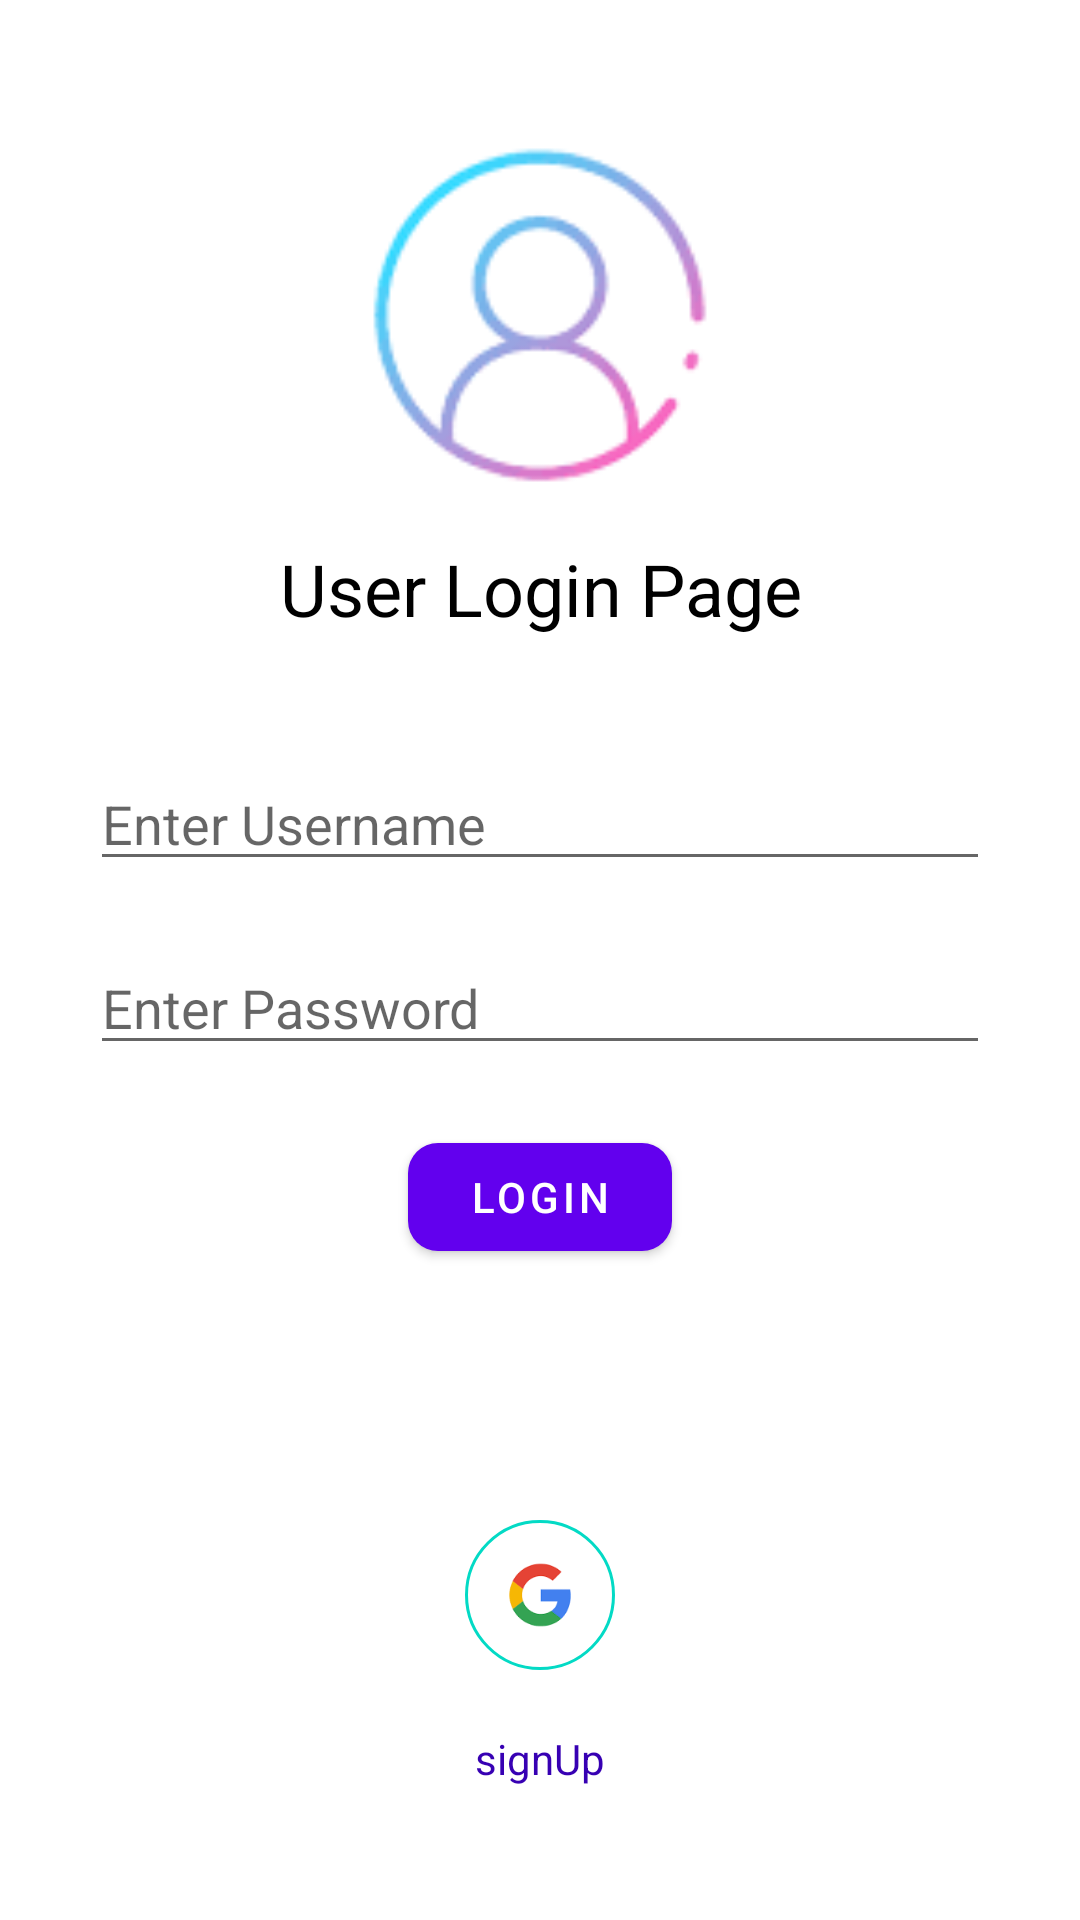

Reconstruct the res/layout file that produces this screen, plus the resources it refers to.
<!-- AndroidManifest.xml: application theme Theme.MyFireBaseProjectWithDb -->
<!-- res/layout/activity_main.xml -->
<?xml version="1.0" encoding="utf-8"?>
<androidx.constraintlayout.widget.ConstraintLayout xmlns:android="http://schemas.android.com/apk/res/android"
    xmlns:app="http://schemas.android.com/apk/res-auto"
    xmlns:tools="http://schemas.android.com/tools"
    android:layout_width="match_parent"
    android:layout_height="match_parent"
    tools:context=".MainActivity">

    <ImageView
        android:id="@+id/imageView"
        android:layout_width="match_parent"
        android:layout_height="150dp"
        android:layout_marginTop="30dp"
        android:src="@drawable/img_1"
        app:layout_constraintTop_toTopOf="parent" />

    <TextView
        android:id="@+id/textView"
        android:layout_width="match_parent"
        android:layout_height="wrap_content"
        android:gravity="center"
        android:text="User Login Page"
        android:textColor="@color/black"
        android:textSize="24sp"
        app:layout_constraintTop_toBottomOf="@+id/imageView" />

    <EditText
        android:id="@+id/mailId"
        android:layout_width="match_parent"
        android:layout_height="wrap_content"
        android:layout_marginHorizontal="30dp"
        android:layout_marginTop="40dp"
        android:hint="Enter Username"
        android:singleLine="true"

        app:layout_constraintTop_toBottomOf="@+id/textView" />


    <EditText
        android:id="@+id/password"
        android:layout_width="match_parent"
        android:layout_height="wrap_content"
        android:layout_marginHorizontal="30dp"
        android:layout_marginTop="20dp"
        android:hint="Enter Password"
        android:singleLine="true"
        app:layout_constraintTop_toBottomOf="@+id/mailId" />


    <com.google.android.material.button.MaterialButton
        android:id="@+id/loginBtn"
        android:layout_width="wrap_content"
        android:layout_height="wrap_content"
        android:layout_marginTop="20dp"
        android:text="login"
        app:cornerRadius="10dp"
        app:layout_constraintEnd_toEndOf="parent"
        app:layout_constraintHorizontal_bias="0.5"
        app:layout_constraintStart_toStartOf="parent"
        app:layout_constraintTop_toBottomOf="@+id/password"
        app:strokeColor="@color/black" />

    <TextView
        android:id="@+id/signUpId"
        android:layout_width="wrap_content"
        android:layout_height="wrap_content"
        android:layout_marginTop="20dp"
        android:text="signUp"
        android:textColor="@color/purple_700"
        app:layout_constraintEnd_toEndOf="parent"
        app:layout_constraintHorizontal_bias="0.5"
        app:layout_constraintStart_toStartOf="parent"

        app:layout_constraintTop_toBottomOf="@+id/linearLayout" />

    <LinearLayout
        android:id="@+id/linearLayout"
        android:layout_width="match_parent"
        android:layout_height="50dp"
        android:layout_marginHorizontal="20dp"
        android:gravity="center_horizontal"
        android:orientation="horizontal"
        app:layout_constraintBottom_toBottomOf="parent"
        app:layout_constraintTop_toBottomOf="@+id/loginBtn"
        tools:layout_editor_absoluteX="20dp">

        <ImageView
            android:id="@+id/SignInUsingGoogle"

            android:layout_width="50dp"
            android:layout_height="50dp"
            android:layout_marginHorizontal="5dp"
            android:background="@drawable/bg_circle"
            app:srcCompat="@drawable/google" />


        <ImageView
            android:id="@+id/moreSignInOption"
            android:layout_width="50dp"
            android:layout_height="50dp"
            android:layout_marginHorizontal="5dp"
            android:background="@drawable/bg_circle"
            android:src="@drawable/baseline_more_horiz_24"
            android:visibility="gone"

            />
    </LinearLayout>


</androidx.constraintlayout.widget.ConstraintLayout>
<!-- resources referenced by this layout -->
<resources>
  <!-- drawable bg_circle (drawable) -->
  <?xml version="1.0" encoding="utf-8"?>
  <shape xmlns:android="http://schemas.android.com/apk/res/android"
      xmlns:tools="http://schemas.android.com/tools"
      android:shape="oval"
      tools:ignore="ExtraText">
      <solid android:color="@android:color/white"
          />  
  
      <stroke
          android:width="1dp"
          android:color="@color/teal_200" />
  
      <padding
          android:right="8dp"
          android:bottom="8dp"
          android:top="8dp"
          android:left="8dp"
          />
  
      <corners android:radius="10dp" />  
  
  
  </shape>
  <!-- drawable google: png bitmap (drawable, 2229 bytes) -->
  <!-- drawable img_1: png bitmap (drawable, 3053 bytes) -->
  <style name="Theme.MyFireBaseProjectWithDb" parent="Theme.MaterialComponents.DayNight.NoActionBar">
          
          <item name="colorPrimary">@color/purple_500</item>
          <item name="colorPrimaryVariant">@color/purple_700</item>
          <item name="colorOnPrimary">@color/white</item>
          
          <item name="colorSecondary">@color/teal_200</item>
          <item name="colorSecondaryVariant">@color/teal_700</item>
          <item name="colorOnSecondary">@color/black</item>
          
          <item name="android:statusBarColor">?attr/colorPrimaryVariant</item>
          
      </style>
  <!-- not gathered from this repository: default colours our renderer supplied (Android Studio template values) -->
  <color name="purple_500">#FF6200EE</color>
  <color name="purple_700">#FF3700B3</color>
  <color name="teal_200">#FF03DAC5</color>
  <color name="teal_700">#FF018786</color>
  <color name="black">#FF000000</color>
  <color name="white">#FFFFFFFF</color>
</resources>
